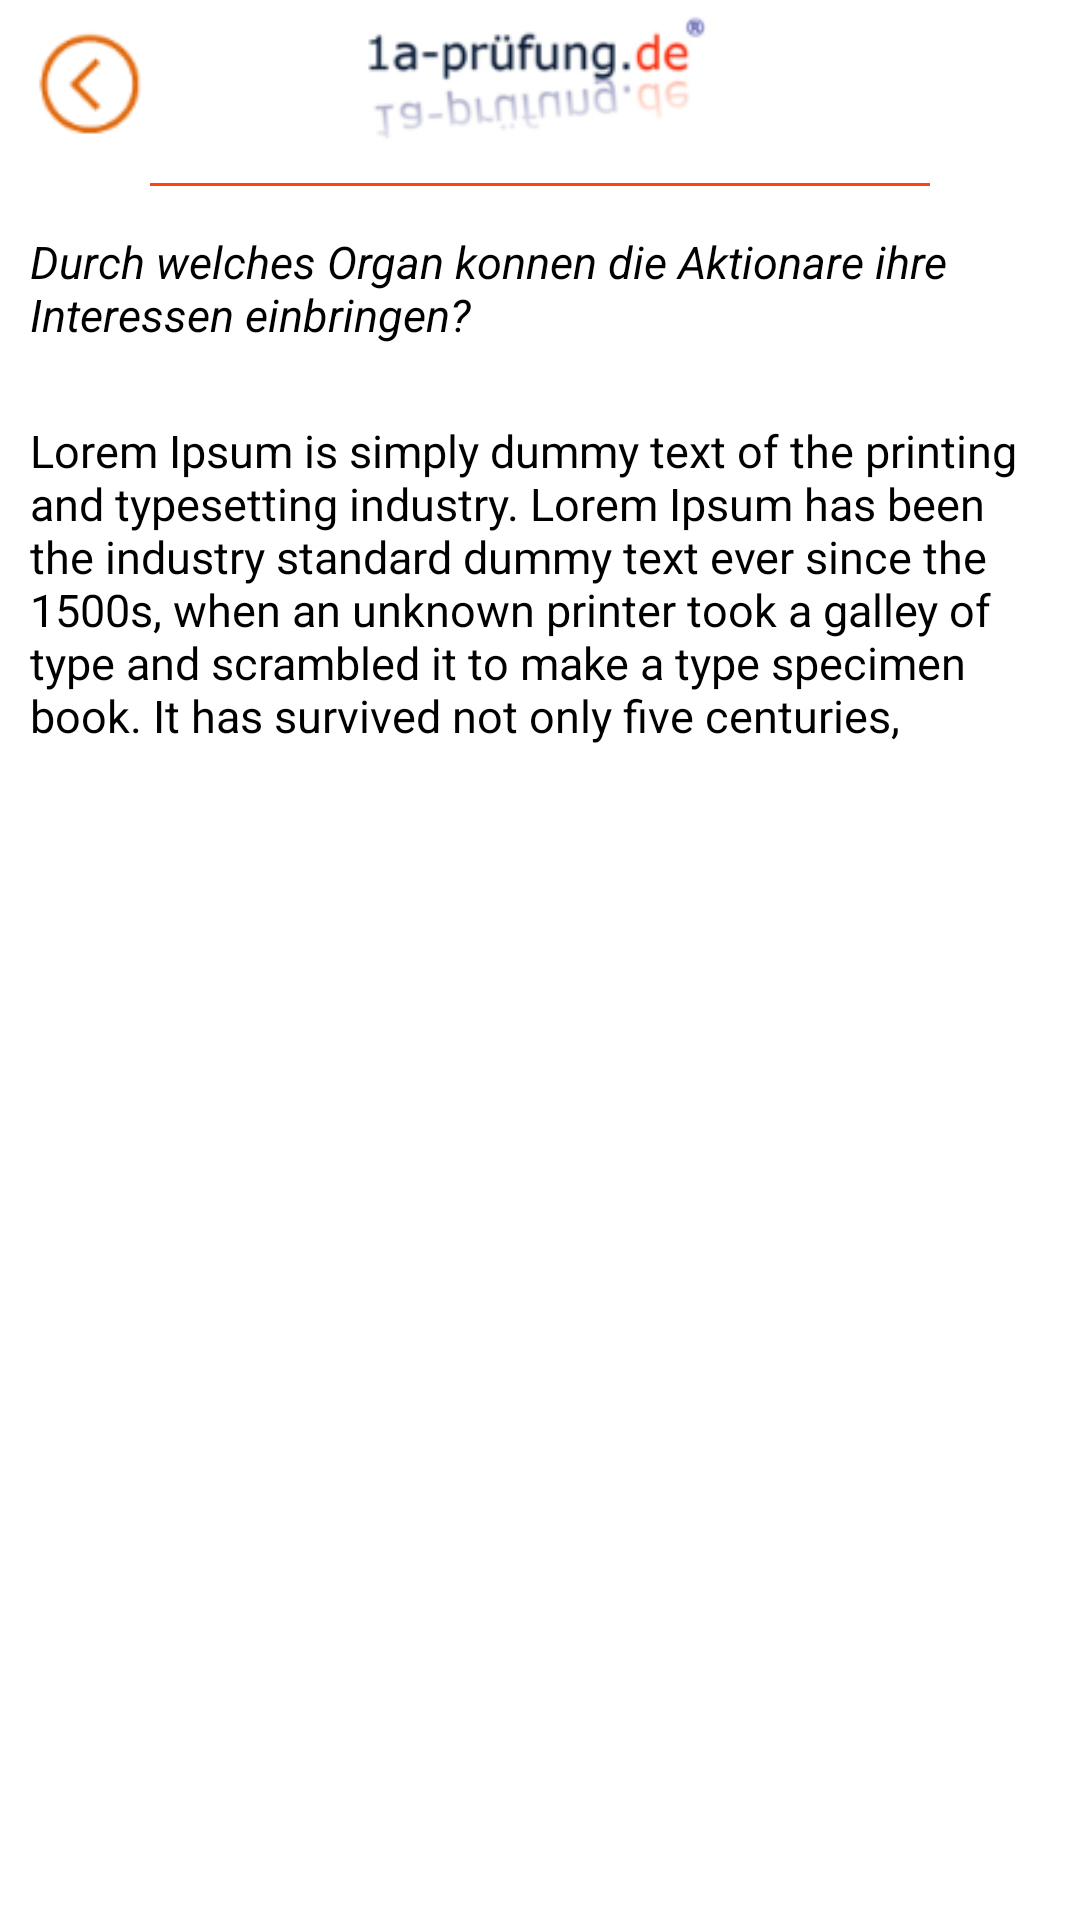

Reconstruct the res/layout file that produces this screen, plus the resources it refers to.
<!-- AndroidManifest.xml: application theme AppTheme -->
<!-- res/layout/activity_question.xml -->
<?xml version="1.0" encoding="utf-8"?>
<android.support.constraint.ConstraintLayout xmlns:android="http://schemas.android.com/apk/res/android"
    xmlns:app="http://schemas.android.com/apk/res-auto"
    xmlns:tools="http://schemas.android.com/tools"
    android:layout_width="match_parent"
    android:layout_height="match_parent"
    android:background="@color/appBackround"
    tools:context=".QuestionActivity">

    <ImageView
        android:id="@+id/iv_logo"
        android:layout_width="200dp"
        android:layout_height="?attr/actionBarSize"
        android:padding="5dp"
        android:src="@drawable/logo"
        app:layout_constraintLeft_toLeftOf="parent"
        app:layout_constraintRight_toRightOf="parent"
        app:layout_constraintTop_toTopOf="parent" />

    <ImageView
        android:id="@+id/iv_back"
        android:layout_width="40dp"
        android:layout_height="40dp"
        android:layout_marginLeft="10dp"
        android:src="@drawable/back"
        app:layout_constraintBottom_toBottomOf="@+id/iv_logo"
        app:layout_constraintLeft_toLeftOf="parent"
        app:layout_constraintTop_toTopOf="@id/iv_logo" />

    <View
        android:id="@+id/view_"
        android:layout_width="match_parent"
        android:layout_height="1dp"
        android:layout_marginLeft="50dp"
        android:layout_marginRight="50dp"
        android:layout_marginStart="50dp"
        android:layout_marginTop="5dp"
        android:background="@color/orange"
        app:layout_constraintLeft_toLeftOf="parent"
        app:layout_constraintRight_toRightOf="parent"
        app:layout_constraintTop_toBottomOf="@+id/iv_logo"
        app:layout_goneMarginEnd="50dp" />

    <TextView
        android:id="@+id/tv_qus"
        android:layout_width="0dp"
        android:layout_height="wrap_content"
        android:layout_marginTop="5dp"
        android:padding="10dp"
        android:text="@string/text1"
        android:textColor="@color/black"
        android:textSize="15sp"
        android:textStyle="italic"
        app:layout_constraintLeft_toLeftOf="parent"
        app:layout_constraintRight_toRightOf="parent"
        app:layout_constraintTop_toBottomOf="@+id/view_" />

    <TextView
        android:id="@+id/tv_ans"
        android:layout_width="0dp"
        android:layout_height="wrap_content"
        android:layout_marginTop="5dp"
        android:padding="10dp"
        android:text="@string/text2"
        android:textColor="@color/black"
        android:textSize="15sp"
        app:layout_constraintLeft_toLeftOf="parent"
        app:layout_constraintRight_toRightOf="parent"
        app:layout_constraintTop_toBottomOf="@+id/tv_qus" />

</android.support.constraint.ConstraintLayout>
<!-- resources referenced by this layout -->
<resources>
  <color name="appBackround">#FFFFFF</color>
  <color name="black">#000000</color>
  <color name="orange">#ff4211</color>
  <!-- drawable back: png bitmap (drawable, 1829 bytes) -->
  <!-- drawable logo: png bitmap (drawable, 9218 bytes) -->
  <string name="text1">Durch welches Organ konnen die Aktionare ihre Interessen einbringen?</string>
  <string name="text2">Lorem Ipsum is simply dummy text of the printing and typesetting industry. Lorem Ipsum has been the industry standard dummy text ever since the 1500s, when an unknown printer took a galley of type and scrambled it to make a type specimen book. It has survived not only five centuries,</string>
  <style name="AppTheme" parent="Theme.AppCompat.Light.DarkActionBar">
          
          <item name="colorPrimary">@color/colorPrimary</item>
          <item name="colorPrimaryDark">@color/colorPrimaryDark</item>
          <item name="colorAccent">@color/colorAccent</item>
          <item name="windowNoTitle">true</item>
          <item name="windowActionBar">false</item>
      </style>
  <color name="colorPrimary">#3F51B5</color>
  <color name="colorPrimaryDark">#303F9F</color>
  <color name="colorAccent">#FF4081</color>
</resources>
